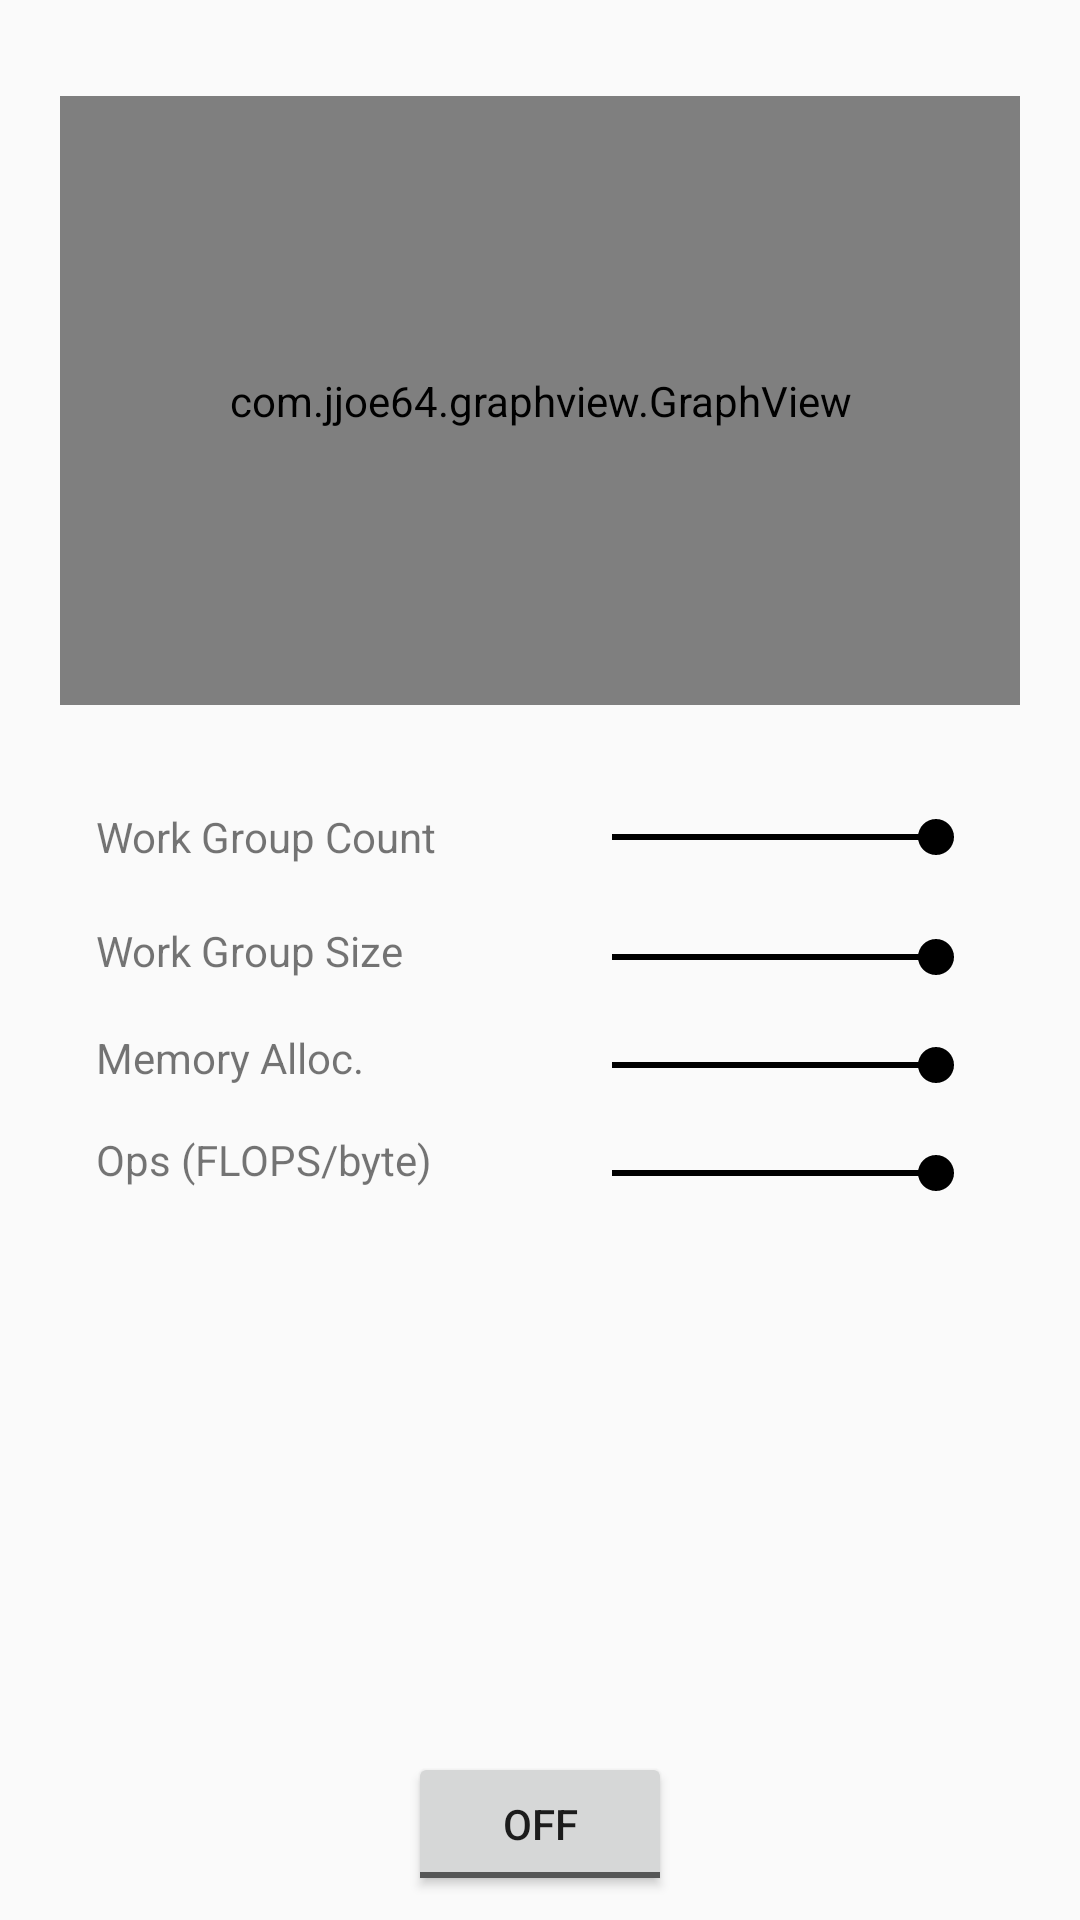

The Android layout XML behind this screen, and the referenced resources:
<!-- AndroidManifest.xml: application theme AppTheme -->
<!-- res/layout/fragment_gpu_roofline.xml -->
<?xml version="1.0" encoding="utf-8"?>
<android.support.constraint.ConstraintLayout xmlns:android="http://schemas.android.com/apk/res/android"
    xmlns:app="http://schemas.android.com/apk/res-auto"
    xmlns:tools="http://schemas.android.com/tools"
    android:id="@+id/constraintLayout"
    android:layout_width="match_parent"
    android:layout_height="match_parent"
    tools:context=".MainActivity$PlaceholderFragment">

    <TextView
        android:id="@+id/txtBox_opIntensity"
        android:layout_width="0dp"
        android:layout_height="23dp"
        android:layout_marginStart="32dp"
        android:layout_marginTop="8dp"
        android:gravity="left|center"
        android:text="Ops (FLOPS/byte)"
        app:layout_constraintStart_toStartOf="parent"
        app:layout_constraintTop_toBottomOf="@+id/seekBar_maxMemory" />

    <SeekBar
        android:id="@+id/seekBar_opIntensity"
        style="@style/Widget.AppCompat.SeekBar.Discrete"
        android:layout_width="140dp"
        android:layout_height="24dp"
        android:layout_marginEnd="32dp"
        android:layout_marginStart="8dp"
        android:layout_marginTop="4dp"
        android:max="@integer/maxGPUOpIntensityLog2"
        android:progress="@integer/maxGPUOpIntensityLog2"
        app:layout_constraintEnd_toEndOf="parent"
        app:layout_constraintHorizontal_bias="1.0"
        app:layout_constraintStart_toEndOf="@+id/txtBox_opIntensity"
        app:layout_constraintTop_toTopOf="@+id/txtBox_opIntensity" />

    <SeekBar
        android:id="@+id/seekBar_maxMemory"
        style="@style/Widget.AppCompat.SeekBar.Discrete"
        android:layout_width="140dp"
        android:layout_height="24dp"
        android:layout_marginEnd="32dp"
        android:max="@integer/maxGPUMemoryLog2"
        android:progress="@integer/maxGPUMemoryLog2"
        app:layout_constraintEnd_toEndOf="parent"
        app:layout_constraintTop_toTopOf="@+id/textView_maxMemory" />

    <TextView
        android:id="@+id/txtBox_maxWorkGroups"
        android:layout_width="0dp"
        android:layout_height="24dp"
        android:layout_marginStart="32dp"
        android:layout_marginTop="32dp"
        android:gravity="left|center"
        android:text="Work Group Count"
        app:layout_constraintStart_toStartOf="parent"
        app:layout_constraintTop_toBottomOf="@+id/graph" />

    <TextView
        android:id="@+id/txtBox_maxThreads"
        android:layout_width="0dp"
        android:layout_height="20dp"
        android:layout_marginStart="32dp"
        android:layout_marginTop="16dp"
        android:gravity="left|center"
        android:text="Work Group Size"
        app:layout_constraintStart_toStartOf="parent"
        app:layout_constraintTop_toBottomOf="@+id/txtBox_maxWorkGroups" />

    <com.jjoe64.graphview.GraphView
        android:id="@+id/graph"
        android:layout_width="320dp"
        android:layout_height="203dp"
        android:layout_marginEnd="32dp"
        android:layout_marginStart="32dp"
        android:layout_marginTop="32dp"
        app:layout_constraintEnd_toEndOf="parent"
        app:layout_constraintStart_toStartOf="parent"
        app:layout_constraintTop_toTopOf="parent" />

    <android.support.constraint.Barrier
        android:id="@+id/barrier2"
        android:layout_width="wrap_content"
        android:layout_height="wrap_content"
        app:barrierDirection="top" />

    <SeekBar
        android:id="@+id/seekBar_maxWorkGroupCount"
        style="@style/Widget.AppCompat.SeekBar.Discrete"
        android:layout_width="140dp"
        android:layout_height="24dp"
        android:layout_marginEnd="32dp"
        android:max="10"
        android:progress="10"
        app:layout_constraintEnd_toEndOf="parent"
        app:layout_constraintTop_toTopOf="@+id/txtBox_maxWorkGroups" />

    <SeekBar
        android:id="@+id/seekBar_maxWorkGroupSize"
        style="@style/Widget.AppCompat.SeekBar.Discrete"
        android:layout_width="140dp"
        android:layout_height="24dp"
        android:layout_marginEnd="32dp"
        android:layout_marginStart="8dp"
        android:max="8"
        android:progress="8"
        app:layout_constraintEnd_toEndOf="parent"
        app:layout_constraintHorizontal_bias="1.0"
        app:layout_constraintStart_toEndOf="@+id/txtBox_maxThreads"
        app:layout_constraintTop_toTopOf="@+id/txtBox_maxThreads" />

    <ToggleButton
        android:id="@+id/toggle_runRoofline"
        android:layout_width="wrap_content"
        android:layout_height="wrap_content"
        android:layout_marginBottom="8dp"
        android:text="@string/tab1_button"
        app:layout_constraintBottom_toBottomOf="parent"
        app:layout_constraintEnd_toEndOf="parent"
        app:layout_constraintStart_toStartOf="parent" />

    <TextView
        android:id="@+id/textView_maxMemory"
        android:layout_width="wrap_content"
        android:layout_height="wrap_content"
        android:layout_marginStart="32dp"
        android:layout_marginTop="16dp"
        android:text="Memory Alloc."
        app:layout_constraintStart_toStartOf="parent"
        app:layout_constraintTop_toBottomOf="@+id/txtBox_maxThreads" />

</android.support.constraint.ConstraintLayout>
<!-- resources referenced by this layout -->
<resources>
  <integer name="maxGPUMemoryLog2">8</integer>
  <integer name="maxGPUOpIntensityLog2">12</integer>
  <string name="tab1_button">Generate</string>
  <style name="AppTheme" parent="Theme.AppCompat.Light.DarkActionBar">
          
          <item name="colorPrimary">@color/colorPrimary</item>
          <item name="colorPrimaryDark">@color/colorPrimaryDark</item>
          <item name="colorAccent">@color/colorAccent</item>
      </style>
  <color name="colorPrimary">#A61D31</color>
  <color name="colorPrimaryDark">#70000b</color>
  <color name="colorAccent">#000000</color>
</resources>
